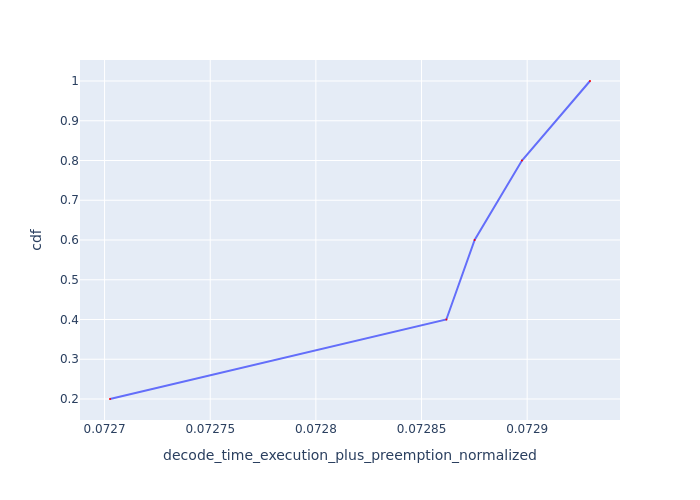

Values plotted in this chart, from the file beside it:
Request Id, decode_time_execution_plus_preemption_no…, cdf
0_1, 0.0727, 0.2
0_4, 0.07286, 0.4
0_3, 0.07288, 0.6
0_2, 0.0729, 0.8
0_0, 0.07293, 1.0
